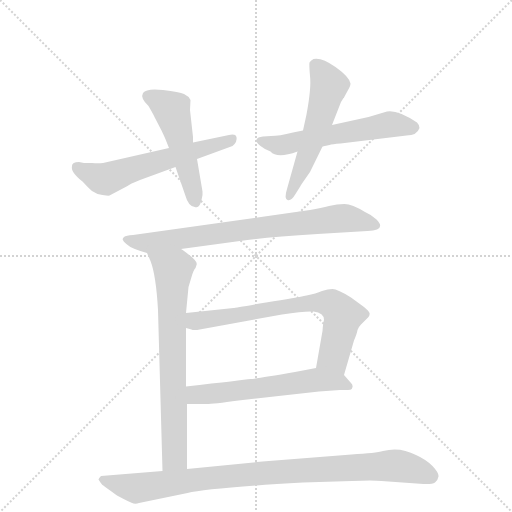
t = 0.00 s
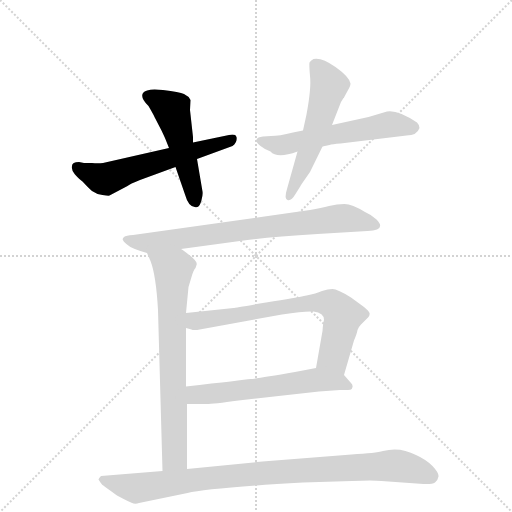
t = 1.40 s
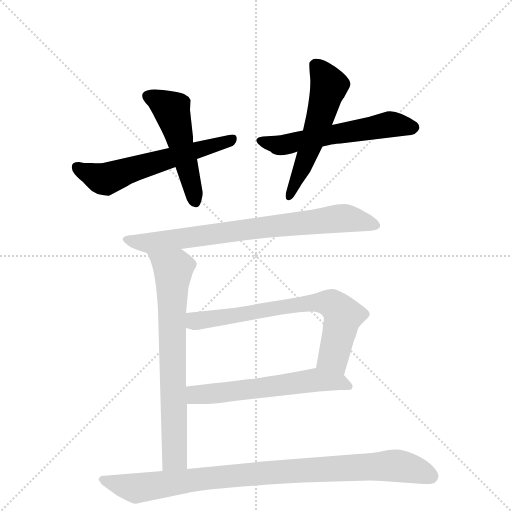
t = 2.81 s
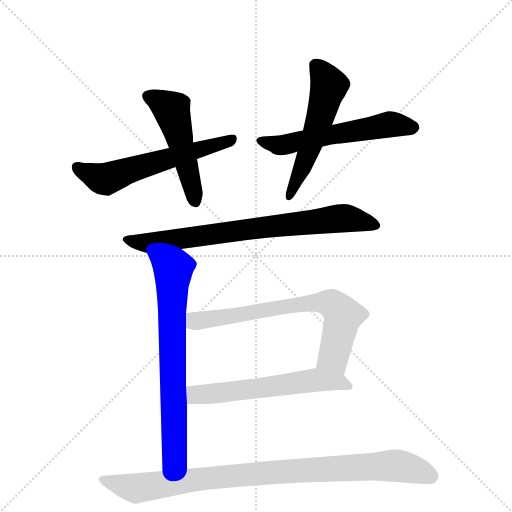
t = 4.21 s
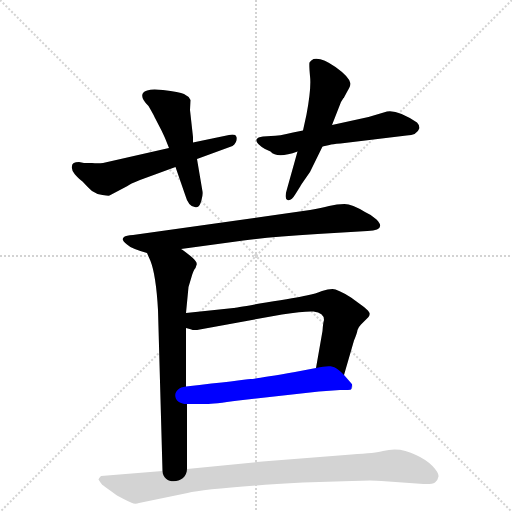
t = 5.61 s
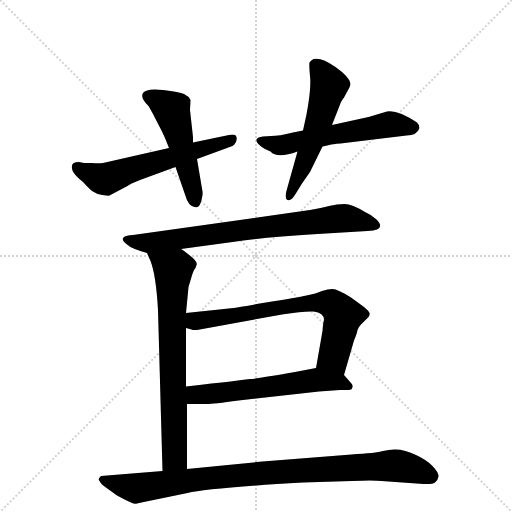
t = 7.01 s

The animated SVG that drew these frames (rendered in a browser with its animation timeline set to each time). Animation: 9 CSS @keyframes rules; one cycle of 7.01 s.

<svg version="1.1" viewBox="0 0 1024 1024" xmlns="http://www.w3.org/2000/svg">
  <g stroke="lightgray" stroke-dasharray="1,1" stroke-width="1" transform="scale(4, 4)">
    <line x1="0" y1="0" x2="256" y2="256"></line>
    <line x1="256" y1="0" x2="0" y2="256"></line>
    <line x1="128" y1="0" x2="128" y2="256"></line>
    <line x1="0" y1="128" x2="256" y2="128"></line>
  </g>
  <g transform="scale(1, -1) translate(0, -860)">
    <style type="text/css">
      
        @keyframes keyframes0 {
          from {
            stroke: blue;
            stroke-dashoffset: 583;
            stroke-width: 128;
          }
          65% {
            animation-timing-function: step-end;
            stroke: blue;
            stroke-dashoffset: 0;
            stroke-width: 128;
          }
          to {
            stroke: black;
            stroke-width: 1024;
          }
        }
        #make-me-a-hanzi-animation-0 {
          animation: keyframes0 0.7244466145833334s both;
          animation-delay: 0s;
          animation-timing-function: linear;
        }
      
        @keyframes keyframes1 {
          from {
            stroke: blue;
            stroke-dashoffset: 502;
            stroke-width: 128;
          }
          62% {
            animation-timing-function: step-end;
            stroke: blue;
            stroke-dashoffset: 0;
            stroke-width: 128;
          }
          to {
            stroke: black;
            stroke-width: 1024;
          }
        }
        #make-me-a-hanzi-animation-1 {
          animation: keyframes1 0.6585286458333334s both;
          animation-delay: 0.7244466145833334s;
          animation-timing-function: linear;
        }
      
        @keyframes keyframes2 {
          from {
            stroke: blue;
            stroke-dashoffset: 565;
            stroke-width: 128;
          }
          65% {
            animation-timing-function: step-end;
            stroke: blue;
            stroke-dashoffset: 0;
            stroke-width: 128;
          }
          to {
            stroke: black;
            stroke-width: 1024;
          }
        }
        #make-me-a-hanzi-animation-2 {
          animation: keyframes2 0.7097981770833334s both;
          animation-delay: 1.3829752604166667s;
          animation-timing-function: linear;
        }
      
        @keyframes keyframes3 {
          from {
            stroke: blue;
            stroke-dashoffset: 543;
            stroke-width: 128;
          }
          64% {
            animation-timing-function: step-end;
            stroke: blue;
            stroke-dashoffset: 0;
            stroke-width: 128;
          }
          to {
            stroke: black;
            stroke-width: 1024;
          }
        }
        #make-me-a-hanzi-animation-3 {
          animation: keyframes3 0.69189453125s both;
          animation-delay: 2.0927734375s;
          animation-timing-function: linear;
        }
      
        @keyframes keyframes4 {
          from {
            stroke: blue;
            stroke-dashoffset: 753;
            stroke-width: 128;
          }
          71% {
            animation-timing-function: step-end;
            stroke: blue;
            stroke-dashoffset: 0;
            stroke-width: 128;
          }
          to {
            stroke: black;
            stroke-width: 1024;
          }
        }
        #make-me-a-hanzi-animation-4 {
          animation: keyframes4 0.86279296875s both;
          animation-delay: 2.78466796875s;
          animation-timing-function: linear;
        }
      
        @keyframes keyframes5 {
          from {
            stroke: blue;
            stroke-dashoffset: 712;
            stroke-width: 128;
          }
          70% {
            animation-timing-function: step-end;
            stroke: blue;
            stroke-dashoffset: 0;
            stroke-width: 128;
          }
          to {
            stroke: black;
            stroke-width: 1024;
          }
        }
        #make-me-a-hanzi-animation-5 {
          animation: keyframes5 0.8294270833333334s both;
          animation-delay: 3.6474609375s;
          animation-timing-function: linear;
        }
      
        @keyframes keyframes6 {
          from {
            stroke: blue;
            stroke-dashoffset: 693;
            stroke-width: 128;
          }
          69% {
            animation-timing-function: step-end;
            stroke: blue;
            stroke-dashoffset: 0;
            stroke-width: 128;
          }
          to {
            stroke: black;
            stroke-width: 1024;
          }
        }
        #make-me-a-hanzi-animation-6 {
          animation: keyframes6 0.81396484375s both;
          animation-delay: 4.476888020833333s;
          animation-timing-function: linear;
        }
      
        @keyframes keyframes7 {
          from {
            stroke: blue;
            stroke-dashoffset: 583;
            stroke-width: 128;
          }
          65% {
            animation-timing-function: step-end;
            stroke: blue;
            stroke-dashoffset: 0;
            stroke-width: 128;
          }
          to {
            stroke: black;
            stroke-width: 1024;
          }
        }
        #make-me-a-hanzi-animation-7 {
          animation: keyframes7 0.7244466145833334s both;
          animation-delay: 5.290852864583333s;
          animation-timing-function: linear;
        }
      
        @keyframes keyframes8 {
          from {
            stroke: blue;
            stroke-dashoffset: 919;
            stroke-width: 128;
          }
          75% {
            animation-timing-function: step-end;
            stroke: blue;
            stroke-dashoffset: 0;
            stroke-width: 128;
          }
          to {
            stroke: black;
            stroke-width: 1024;
          }
        }
        #make-me-a-hanzi-animation-8 {
          animation: keyframes8 0.9978841145833334s both;
          animation-delay: 6.015299479166666s;
          animation-timing-function: linear;
        }
      
    </style>
    
      <path d="M 144 528 Q 142 520 150 511 Q 159 501 165 497 Q 177 484 184 478 Q 192 472 205 470 Q 218 468 219 469 L 255 488 Q 259 492 280 500 L 351 526 L 394 542 L 465 568 Q 475 576 473 586 Q 471 593 458 590 L 386 575 L 338 564 L 206 534 Q 196 533 184 534 L 168 534 L 158 536 Q 144 536 144 528 Z" fill="lightgray"></path>
    
      <path d="M 351 526 L 370 471 Q 378 442 395 446 Q 400 448 403 460 Q 406 471 405 477 L 394 542 L 386 575 L 386 586 L 380 640 L 381 660 Q 377 668 368 672 Q 359 676 326 680 Q 293 684 286 674 Q 280 664 297 648 Q 308 629 309 626 L 323 599 Q 332 580 332 579 L 338 564 L 351 526 Z" fill="lightgray"></path>
    
      <path d="M 681 573 L 813 589 Q 834 589 839 604 Q 839 610 834 615 Q 795 641 774 637 L 737 626 L 664 610 L 606 599 L 586 595 Q 558 588 542 588 L 526 587 Q 515 586 513 581 Q 511 573 530 562 L 541 557 Q 554 542 595 557 L 645 567 L 659 570 Q 664 572 681 573 Z" fill="lightgray"></path>
    
      <path d="M 664 610 L 682 656 L 687 664 Q 688 664 688 665 L 695 678 Q 701 688 701 693 Q 699 706 671 726 Q 643 746 627 742 Q 621 739 619 735 Q 618 731 620 708 Q 623 685 613 631 L 606 599 L 595 557 L 574 482 Q 568 463 575 460 Q 582 457 591 472 L 601 488 Q 601 489 604 493 L 620 516 L 645 567 L 664 610 Z" fill="lightgray"></path>
    
      <path d="M 753 421 Q 744 430 730 436 Q 704 452 689 452 Q 674 452 658 448 Q 643 444 620 440 L 266 390 Q 252 389 248 386 Q 244 382 246 380 Q 246 378 254 371 Q 262 363 294 354 L 362 362 L 487 379 Q 538 386 635 392 L 735 398 Q 774 400 753 421 Z" fill="lightgray"></path>
    
      <path d="M 294 354 L 301 338 Q 312 310 316 240 L 325 -82 C 326 -112 374 -108 374 -78 L 374 52 L 372 87 L 372 204 L 372 234 L 377 286 L 383 306 Q 387 320 391 324 L 393 330 Q 396 336 381 348 Q 366 360 362 362 C 338 379 282 381 294 354 Z" fill="lightgray"></path>
    
      <path d="M 688 110 L 708 179 Q 714 193 715 200 Q 717 206 722 211 L 737 226 Q 740 230 739 234 Q 738 238 728 246 L 702 265 Q 675 282 665 282 Q 656 282 644 278 Q 632 273 613 269 Q 595 265 532 255 Q 470 244 467 244 L 372 234 C 342 231 343 212 372 204 L 383 201 Q 383 200 394 200 L 564 231 Q 608 238 627 237 Q 648 235 648 220 Q 646 214 645 198 L 632 124 C 627 94 680 81 688 110 Z" fill="lightgray"></path>
    
      <path d="M 374 52 L 413 52 Q 426 52 477 59 L 638 77 L 680 80 Q 701 80 702 81 Q 704 82 705 86 Q 706 90 702 94 L 688 110 C 669 131 661 130 632 124 L 590 116 Q 516 103 501 102 Q 486 100 372 87 C 342 84 344 52 374 52 Z" fill="lightgray"></path>
    
      <path d="M 325 -82 L 202 -92 Q 197 -97 197 -99 Q 202 -107 204 -109 Q 206 -111 234 -131 Q 262 -146 267 -147 Q 273 -148 278 -146 L 375 -126 Q 414 -116 606 -105 L 704 -102 Q 746 -100 763 -102 L 847 -108 Q 864 -109 870 -105 Q 876 -100 877 -93 Q 878 -86 865 -72 Q 852 -59 832 -50 Q 800 -33 766 -42 Q 752 -46 703 -49 L 525 -63 L 374 -78 L 325 -82 Z" fill="lightgray"></path>
    
    
      <clipPath id="make-me-a-hanzi-clip-0">
        <path d="M 144 528 Q 142 520 150 511 Q 159 501 165 497 Q 177 484 184 478 Q 192 472 205 470 Q 218 468 219 469 L 255 488 Q 259 492 280 500 L 351 526 L 394 542 L 465 568 Q 475 576 473 586 Q 471 593 458 590 L 386 575 L 338 564 L 206 534 Q 196 533 184 534 L 168 534 L 158 536 Q 144 536 144 528 Z"></path>
      </clipPath>
      <path clip-path="url(#make-me-a-hanzi-clip-0)" d="M 154 526 L 212 502 L 464 582" fill="none" id="make-me-a-hanzi-animation-0" stroke-dasharray="455 910" stroke-linecap="round"></path>
    
      <clipPath id="make-me-a-hanzi-clip-1">
        <path d="M 351 526 L 370 471 Q 378 442 395 446 Q 400 448 403 460 Q 406 471 405 477 L 394 542 L 386 575 L 386 586 L 380 640 L 381 660 Q 377 668 368 672 Q 359 676 326 680 Q 293 684 286 674 Q 280 664 297 648 Q 308 629 309 626 L 323 599 Q 332 580 332 579 L 338 564 L 351 526 Z"></path>
      </clipPath>
      <path clip-path="url(#make-me-a-hanzi-clip-1)" d="M 296 668 L 343 640 L 391 455" fill="none" id="make-me-a-hanzi-animation-1" stroke-dasharray="374 748" stroke-linecap="round"></path>
    
      <clipPath id="make-me-a-hanzi-clip-2">
        <path d="M 681 573 L 813 589 Q 834 589 839 604 Q 839 610 834 615 Q 795 641 774 637 L 737 626 L 664 610 L 606 599 L 586 595 Q 558 588 542 588 L 526 587 Q 515 586 513 581 Q 511 573 530 562 L 541 557 Q 554 542 595 557 L 645 567 L 659 570 Q 664 572 681 573 Z"></path>
      </clipPath>
      <path clip-path="url(#make-me-a-hanzi-clip-2)" d="M 522 579 L 564 570 L 780 611 L 826 605" fill="none" id="make-me-a-hanzi-animation-2" stroke-dasharray="437 874" stroke-linecap="round"></path>
    
      <clipPath id="make-me-a-hanzi-clip-3">
        <path d="M 664 610 L 682 656 L 687 664 Q 688 664 688 665 L 695 678 Q 701 688 701 693 Q 699 706 671 726 Q 643 746 627 742 Q 621 739 619 735 Q 618 731 620 708 Q 623 685 613 631 L 606 599 L 595 557 L 574 482 Q 568 463 575 460 Q 582 457 591 472 L 601 488 Q 601 489 604 493 L 620 516 L 645 567 L 664 610 Z"></path>
      </clipPath>
      <path clip-path="url(#make-me-a-hanzi-clip-3)" d="M 630 730 L 658 689 L 622 570 L 578 466" fill="none" id="make-me-a-hanzi-animation-3" stroke-dasharray="415 830" stroke-linecap="round"></path>
    
      <clipPath id="make-me-a-hanzi-clip-4">
        <path d="M 753 421 Q 744 430 730 436 Q 704 452 689 452 Q 674 452 658 448 Q 643 444 620 440 L 266 390 Q 252 389 248 386 Q 244 382 246 380 Q 246 378 254 371 Q 262 363 294 354 L 362 362 L 487 379 Q 538 386 635 392 L 735 398 Q 774 400 753 421 Z"></path>
      </clipPath>
      <path clip-path="url(#make-me-a-hanzi-clip-4)" d="M 254 381 L 299 374 L 690 424 L 745 409" fill="none" id="make-me-a-hanzi-animation-4" stroke-dasharray="625 1250" stroke-linecap="round"></path>
    
      <clipPath id="make-me-a-hanzi-clip-5">
        <path d="M 294 354 L 301 338 Q 312 310 316 240 L 325 -82 C 326 -112 374 -108 374 -78 L 374 52 L 372 87 L 372 204 L 372 234 L 377 286 L 383 306 Q 387 320 391 324 L 393 330 Q 396 336 381 348 Q 366 360 362 362 C 338 379 282 381 294 354 Z"></path>
      </clipPath>
      <path clip-path="url(#make-me-a-hanzi-clip-5)" d="M 301 352 L 346 320 L 349 -55 L 331 -74" fill="none" id="make-me-a-hanzi-animation-5" stroke-dasharray="584 1168" stroke-linecap="round"></path>
    
      <clipPath id="make-me-a-hanzi-clip-6">
        <path d="M 688 110 L 708 179 Q 714 193 715 200 Q 717 206 722 211 L 737 226 Q 740 230 739 234 Q 738 238 728 246 L 702 265 Q 675 282 665 282 Q 656 282 644 278 Q 632 273 613 269 Q 595 265 532 255 Q 470 244 467 244 L 372 234 C 342 231 343 212 372 204 L 383 201 Q 383 200 394 200 L 564 231 Q 608 238 627 237 Q 648 235 648 220 Q 646 214 645 198 L 632 124 C 627 94 680 81 688 110 Z"></path>
      </clipPath>
      <path clip-path="url(#make-me-a-hanzi-clip-6)" d="M 381 227 L 390 218 L 562 247 L 663 253 L 686 226 L 667 147 L 683 119" fill="none" id="make-me-a-hanzi-animation-6" stroke-dasharray="565 1130" stroke-linecap="round"></path>
    
      <clipPath id="make-me-a-hanzi-clip-7">
        <path d="M 374 52 L 413 52 Q 426 52 477 59 L 638 77 L 680 80 Q 701 80 702 81 Q 704 82 705 86 Q 706 90 702 94 L 688 110 C 669 131 661 130 632 124 L 590 116 Q 516 103 501 102 Q 486 100 372 87 C 342 84 344 52 374 52 Z"></path>
      </clipPath>
      <path clip-path="url(#make-me-a-hanzi-clip-7)" d="M 381 58 L 391 71 L 634 100 L 677 97 L 698 87" fill="none" id="make-me-a-hanzi-animation-7" stroke-dasharray="455 910" stroke-linecap="round"></path>
    
      <clipPath id="make-me-a-hanzi-clip-8">
        <path d="M 325 -82 L 202 -92 Q 197 -97 197 -99 Q 202 -107 204 -109 Q 206 -111 234 -131 Q 262 -146 267 -147 Q 273 -148 278 -146 L 375 -126 Q 414 -116 606 -105 L 704 -102 Q 746 -100 763 -102 L 847 -108 Q 864 -109 870 -105 Q 876 -100 877 -93 Q 878 -86 865 -72 Q 852 -59 832 -50 Q 800 -33 766 -42 Q 752 -46 703 -49 L 525 -63 L 374 -78 L 325 -82 Z"></path>
      </clipPath>
      <path clip-path="url(#make-me-a-hanzi-clip-8)" d="M 206 -100 L 279 -116 L 474 -90 L 779 -71 L 826 -78 L 862 -92" fill="none" id="make-me-a-hanzi-animation-8" stroke-dasharray="791 1582" stroke-linecap="round"></path>
    
  </g>
</svg>
